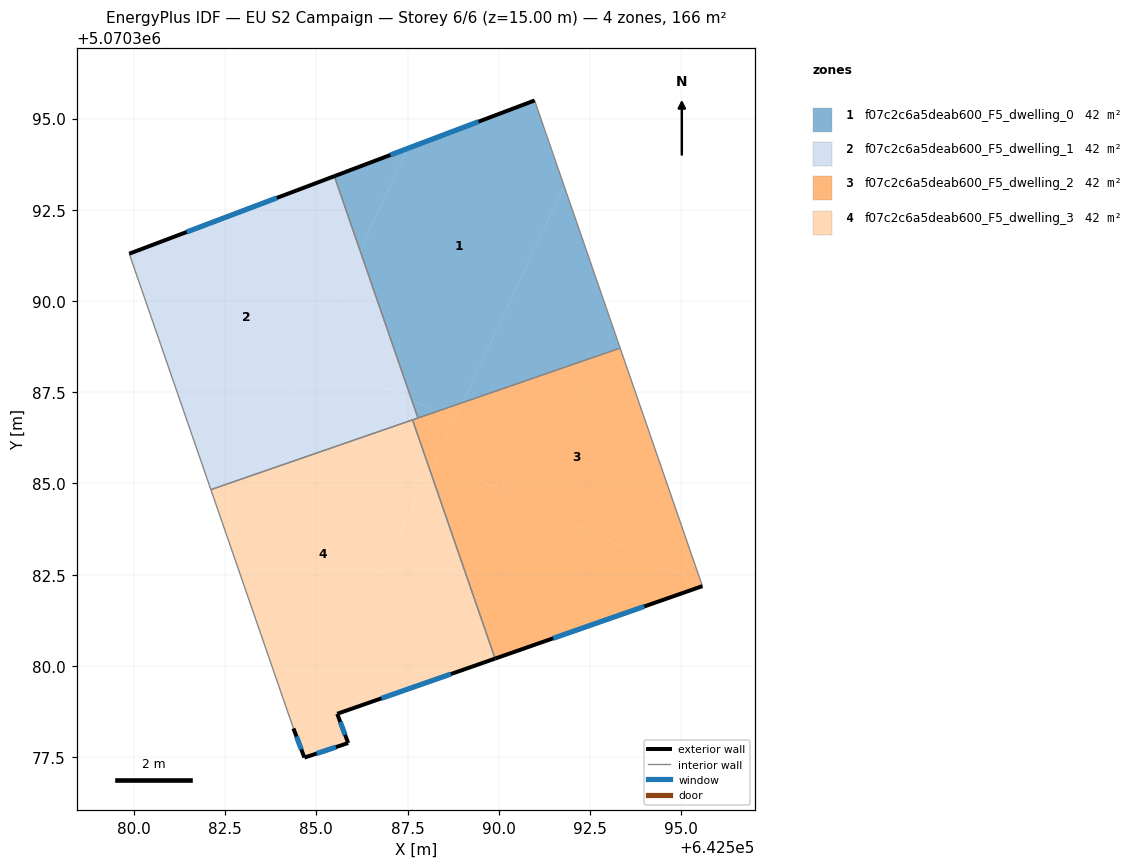
=== STOREY PLAN SPEC (per zone: floor XY polygon, exterior-wall plan segments, windows/doors) ===
zone 1: f07c2c6a5deab600_F5_dwelling_0  (41.6 m²)
  floor: (642590.98, 5070395.50) (642591.79, 5070393.15) (642589.01, 5070387.22) (642588.28, 5070386.97) (642587.62, 5070387.28) (642586.20, 5070391.39) (642587.51, 5070394.18)
  floor: (642588.28, 5070386.97) (642587.79, 5070386.79) (642587.62, 5070387.28)
  floor: (642587.51, 5070394.18) (642586.20, 5070391.39) (642585.49, 5070393.42)
  floor: (642591.79, 5070393.15) (642593.33, 5070388.71) (642589.01, 5070387.22)
  exterior wall: (642590.98, 5070395.50) – (642585.49, 5070393.42)  [5.9 m]
    window: (642589.44, 5070394.92) – (642587.03, 5070394.00)  [3.4 m²]
  interior walls: 3
zone 2: f07c2c6a5deab600_F5_dwelling_1  (41.6 m²)
  floor: (642585.49, 5070393.42) (642586.20, 5070391.39) (642583.32, 5070385.25) (642582.11, 5070384.83) (642579.87, 5070391.30)
  floor: (642586.20, 5070391.39) (642587.62, 5070387.28) (642584.87, 5070388.56)
  floor: (642587.62, 5070387.28) (642587.79, 5070386.79) (642587.64, 5070386.74) (642583.32, 5070385.25) (642584.87, 5070388.56)
  exterior wall: (642585.49, 5070393.42) – (642579.87, 5070391.30)  [6.0 m]
    window: (642583.92, 5070392.83) – (642581.45, 5070391.89)  [3.5 m²]
  interior walls: 4
zone 3: f07c2c6a5deab600_F5_dwelling_2  (41.6 m²)
  floor: (642595.56, 5070382.25) (642595.58, 5070382.19) (642589.90, 5070380.20) (642588.12, 5070385.33) (642588.28, 5070385.66)
  floor: (642593.33, 5070388.71) (642595.56, 5070382.25) (642588.28, 5070385.66) (642589.01, 5070387.22)
  floor: (642588.78, 5070386.73) (642588.12, 5070385.33) (642587.64, 5070386.74) (642588.28, 5070386.97)
  floor: (642589.01, 5070387.22) (642588.78, 5070386.73) (642588.28, 5070386.97)
  exterior wall: (642589.90, 5070380.20) – (642595.58, 5070382.19)  [6.0 m]
    window: (642591.49, 5070380.76) – (642593.99, 5070381.63)  [3.5 m²]
  interior walls: 4
zone 4: f07c2c6a5deab600_F5_dwelling_3  (41.6 m²)
  floor: (642587.64, 5070386.74) (642588.12, 5070385.33) (642584.57, 5070377.76) (642584.37, 5070378.29) (642582.54, 5070383.59) (642583.32, 5070385.25)
  floor: (642588.12, 5070385.33) (642589.90, 5070380.20) (642585.57, 5070378.69) (642585.87, 5070377.89) (642584.67, 5070377.49) (642584.57, 5070377.76)
  floor: (642583.32, 5070385.25) (642582.54, 5070383.59) (642582.11, 5070384.83)
  exterior wall: (642584.37, 5070378.29) – (642584.67, 5070377.49)  [0.9 m]
    window: (642584.46, 5070378.06) – (642584.59, 5070377.71)  [0.5 m²]
  exterior wall: (642585.57, 5070378.69) – (642589.90, 5070380.20)  [4.6 m]
    window: (642586.79, 5070379.11) – (642588.69, 5070379.78)  [2.7 m²]
  exterior wall: (642585.87, 5070377.89) – (642585.57, 5070378.69)  [0.9 m]
    window: (642585.79, 5070378.11) – (642585.66, 5070378.46)  [0.5 m²]
  exterior wall: (642584.67, 5070377.49) – (642585.87, 5070377.89)  [1.3 m]
    window: (642585.01, 5070377.60) – (642585.54, 5070377.77)  [0.7 m²]
  interior walls: 3

=== DERIVED (storey summary) ===
Building: EU S2 Campaign
Storey: 6 of 6  (floor level z = 15.00 m)
Storey gross floor area: 166.5 m²
Zones on this storey: 4
  - f07c2c6a5deab600_F5_dwelling_0: floor 41.6 m²; exterior wall 5.9 m (17.6 m²); 1 window(s) 3.4 m²; WWR 19.3%
  - f07c2c6a5deab600_F5_dwelling_1: floor 41.6 m²; exterior wall 6.0 m (18.0 m²); 1 window(s) 3.5 m²; WWR 19.3%
  - f07c2c6a5deab600_F5_dwelling_2: floor 41.6 m²; exterior wall 6.0 m (18.1 m²); 1 window(s) 3.5 m²; WWR 19.3%
  - f07c2c6a5deab600_F5_dwelling_3: floor 41.6 m²; exterior wall 7.6 m (22.7 m²); 4 window(s) 4.4 m²; WWR 19.3%
Zone adjacency (shared interzone walls):
  - f07c2c6a5deab600_F5_dwelling_0 ↔ f07c2c6a5deab600_F5_dwelling_1
  - f07c2c6a5deab600_F5_dwelling_0 ↔ f07c2c6a5deab600_F5_dwelling_2
  - f07c2c6a5deab600_F5_dwelling_1 ↔ f07c2c6a5deab600_F5_dwelling_2
  - f07c2c6a5deab600_F5_dwelling_1 ↔ f07c2c6a5deab600_F5_dwelling_3
  - f07c2c6a5deab600_F5_dwelling_2 ↔ f07c2c6a5deab600_F5_dwelling_3